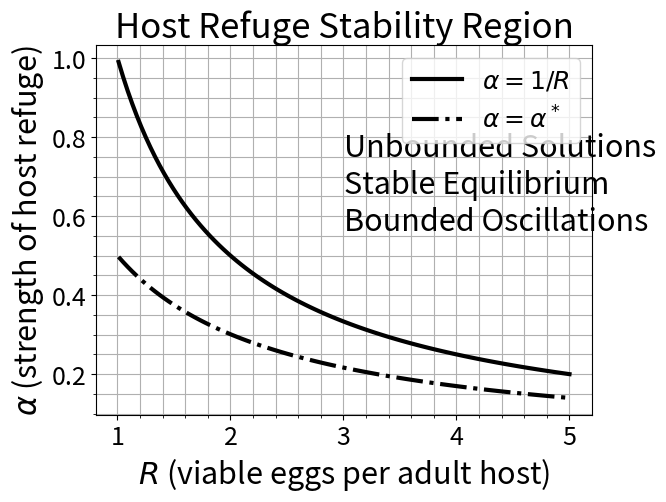

Generate this figure with matplotlib:
"""
%% The Mathematics of Host-Parsitoid Population Dynamics:
% This file provides plots the stability region in (R,alpha) space for the
% host refuge model.
% (This file creates the left panel of Figure 7 of Section 2.3)
"""

# Import libraries:
import numpy as np
import matplotlib.pyplot as plt
from scipy.optimize import fsolve

# Parameter Vectors:
N = 100
R_vec  = np.linspace(1.01, 5.0, N)
a_star = np.zeros_like(R_vec)

# Loop through values of R and solve for alpha*:
for i in range(len(R_vec)):
    R = R_vec[i]

    # Define equation to be solved:
    def f(a):
        return (1 - a*R) * R / (R - 1) * np.log(((1 - a) * R) / (1 - a * R)) - 1.0

    # Define guess:
    a_guess = 0.9 / R

    # Solve for alpha^*
    sol = fsolve(f, a_guess, xtol=1e-6, maxfev=int(1e6))
    a_star[i] = sol[0]

# Plot boundary curves:
plt.figure(1)
plt.plot(R_vec, 1.0 / R_vec, 'k-', linewidth=3)
plt.plot(R_vec, a_star, 'k-.', linewidth=3)

ax = plt.gca()
ax.tick_params(labelsize=18)
plt.title('Host Refuge Stability Region', fontsize=25)
plt.xlabel(r'$R$ (viable eggs per adult host)', fontsize=22)
plt.ylabel(r'$\alpha$ (strength of host refuge)', fontsize=22)
plt.legend([r'$\alpha = 1/R$', r'$\alpha = \alpha^*$'], fontsize=18)

# Add region labels at normalized (axes) coordinates:
ax.text(0.5, 0.5, 'Bounded Oscillations', transform=ax.transAxes, fontsize=22)
ax.text(0.5, 0.6, 'Stable Equilibrium', transform=ax.transAxes, fontsize=22)
ax.text(0.5, 0.7, 'Unbounded Solutions', transform=ax.transAxes, fontsize=22)

ax.grid(True, which='both')
ax.minorticks_on()
plt.show()
